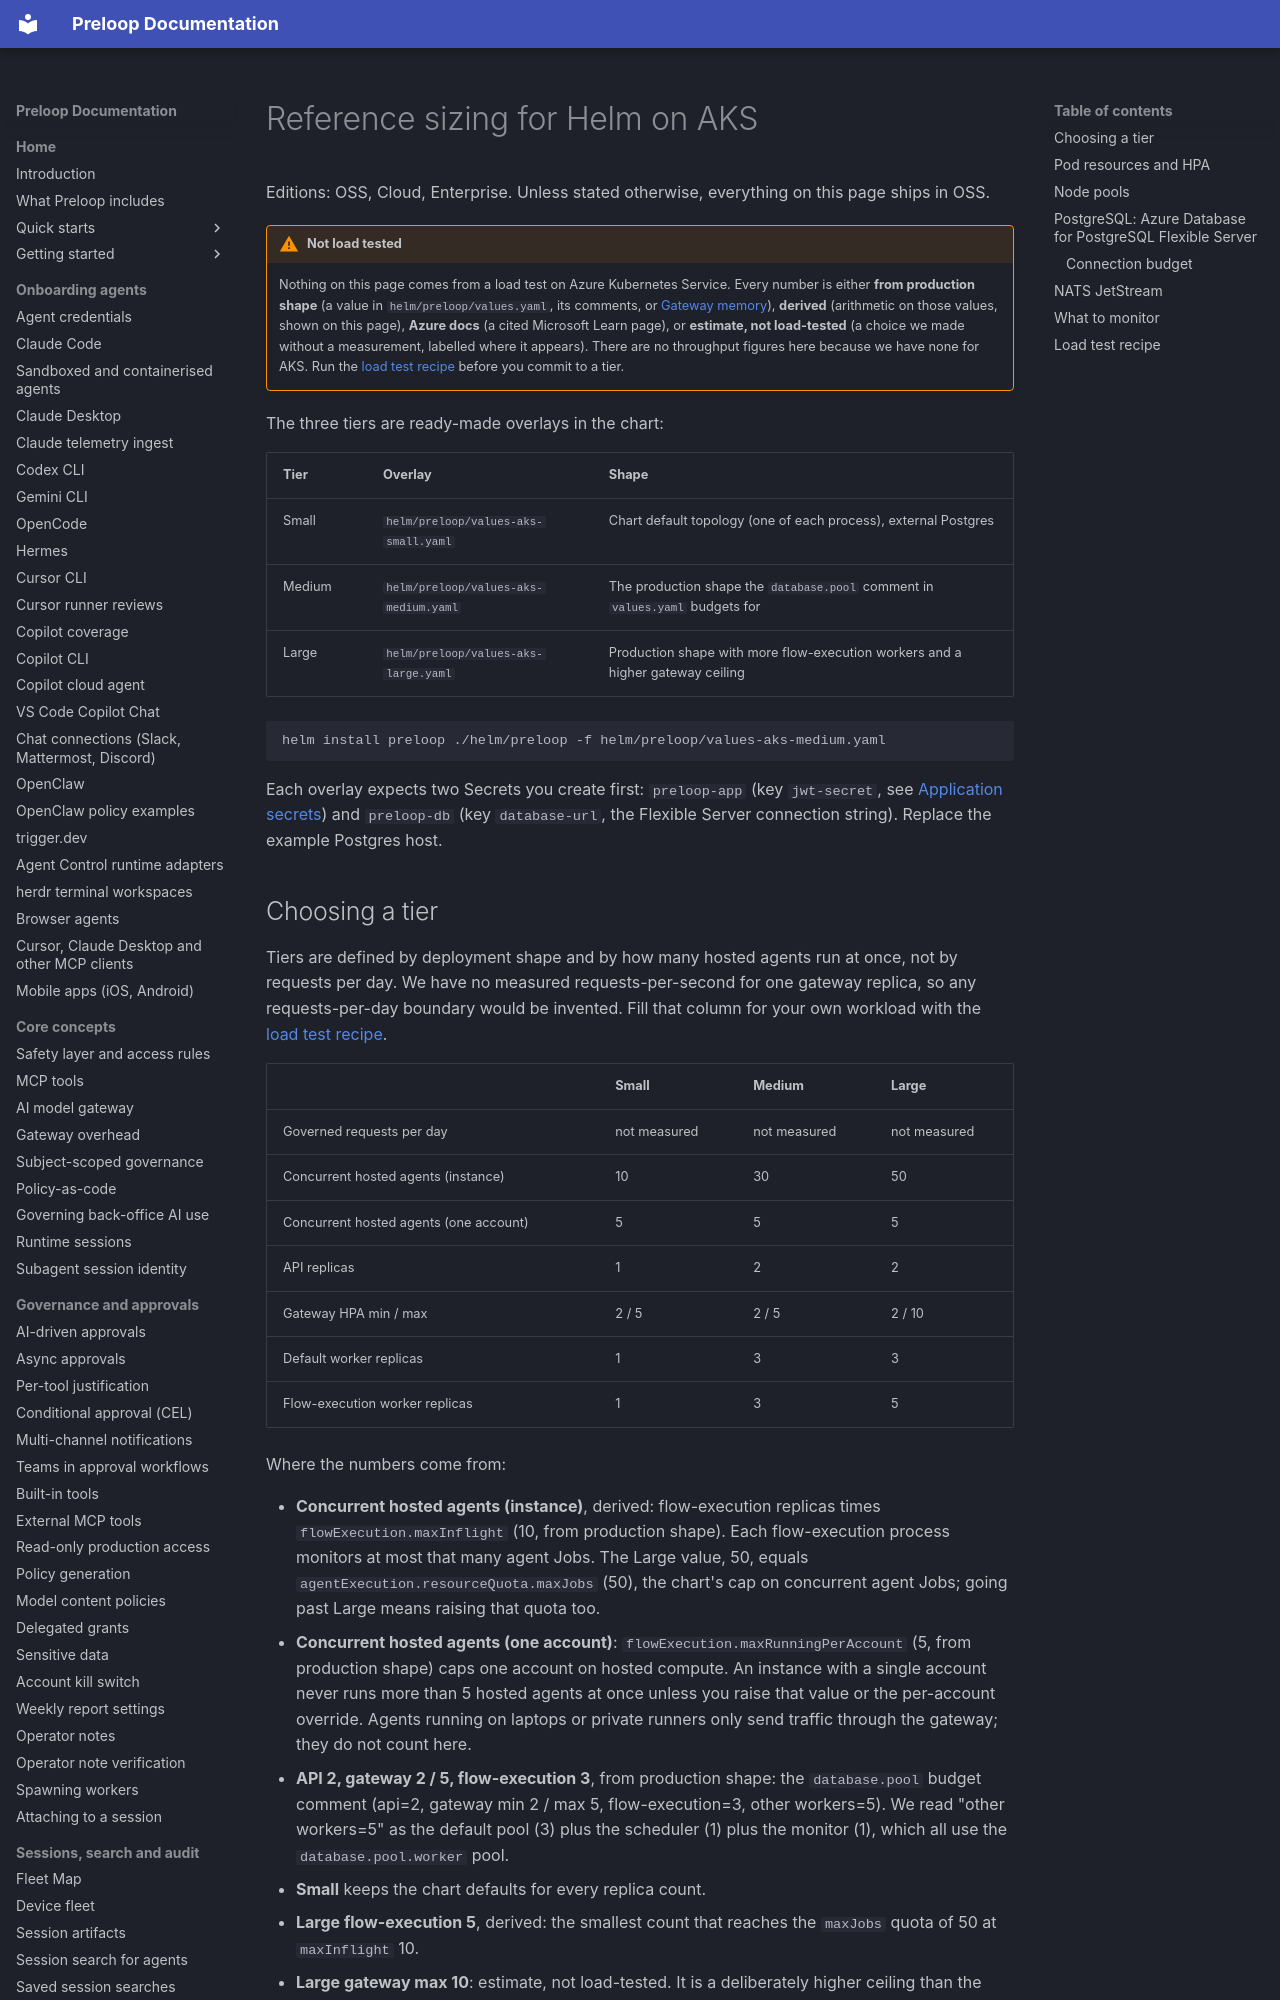

repository: preloop/preloop · page: operations/sizing-aks/index.html · generator: mkdocs

# Reference sizing for Helm on AKS

Editions: OSS, Cloud, Enterprise. Unless stated otherwise, everything on this page ships in OSS.

!!! warning "Not load tested"
    Nothing on this page comes from a load test on Azure Kubernetes Service.
    Every number is either **from production shape** (a value in
    `helm/preloop/values.yaml`, its comments, or
    [Gateway memory](gateway-memory.md)), **derived** (arithmetic on those
    values, shown on this page), **Azure docs** (a cited Microsoft Learn
    page), or **estimate, not load-tested** (a choice we made without a
    measurement, labelled where it appears). There are no throughput
    figures here because we have none for AKS. Run the
    [load test recipe](#load-test-recipe) before you commit to a tier.

The three tiers are ready-made overlays in the chart:

| Tier | Overlay | Shape |
|---|---|---|
| Small | `helm/preloop/values-aks-small.yaml` | Chart default topology (one of each process), external Postgres |
| Medium | `helm/preloop/values-aks-medium.yaml` | The production shape the `database.pool` comment in `values.yaml` budgets for |
| Large | `helm/preloop/values-aks-large.yaml` | Production shape with more flow-execution workers and a higher gateway ceiling |

```bash
helm install preloop ./helm/preloop -f helm/preloop/values-aks-medium.yaml
```

Each overlay expects two Secrets you create first: `preloop-app` (key
`jwt-secret`, see [Application secrets](https://github.com/preloop/preloop/tree/main/helm/preloop#application-secrets))
and `preloop-db` (key `database-url`, the Flexible Server connection
string). Replace the example Postgres host.
